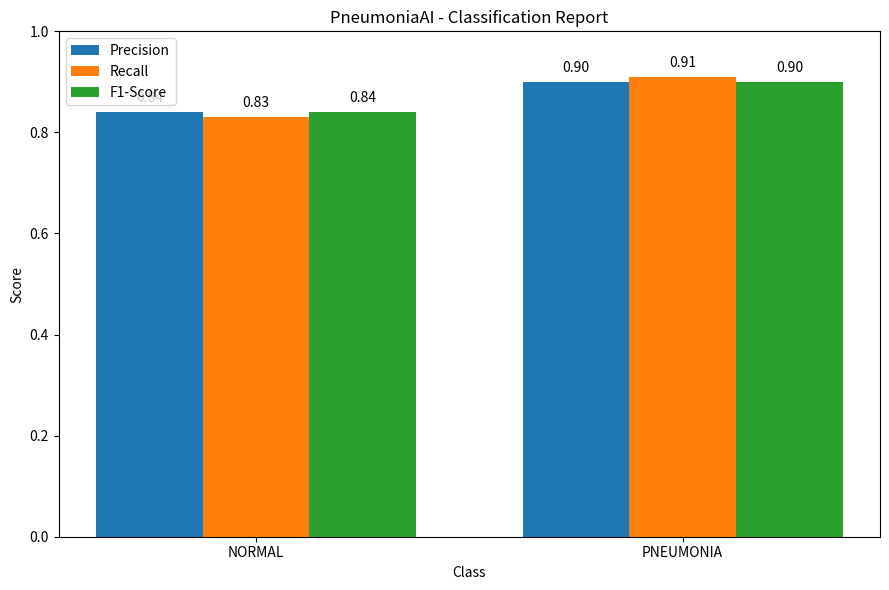

Python code for this plot:
import matplotlib.pyplot as plt
import numpy as np

# ==========================================
# CLASSIFICATION REPORT RESULTS
# ==========================================

classes = ["NORMAL", "PNEUMONIA"]

precision = [0.84, 0.90]
recall = [0.83, 0.91]
f1_score = [0.84, 0.90]

x = np.arange(len(classes))
width = 0.25

# ==========================================
# CREATE GRAPH
# ==========================================

plt.figure(figsize=(9, 6))

bars1 = plt.bar(
    x - width,
    precision,
    width,
    label="Precision"
)

bars2 = plt.bar(
    x,
    recall,
    width,
    label="Recall"
)

bars3 = plt.bar(
    x + width,
    f1_score,
    width,
    label="F1-Score"
)

plt.xlabel("Class")
plt.ylabel("Score")
plt.title("PneumoniaAI - Classification Report")
plt.xticks(x, classes)
plt.ylim(0, 1.0)
plt.legend()

# Add values above bars
for bars in [bars1, bars2, bars3]:
    for bar in bars:
        height = bar.get_height()

        plt.text(
            bar.get_x() + bar.get_width() / 2,
            height + 0.02,
            f"{height:.2f}",
            ha="center"
        )

plt.tight_layout()

plt.savefig(
    r"C:\PneumoniaAI\results\classification_report.png",
    dpi=300
)

plt.show()

print("Classification report graph created successfully.")
